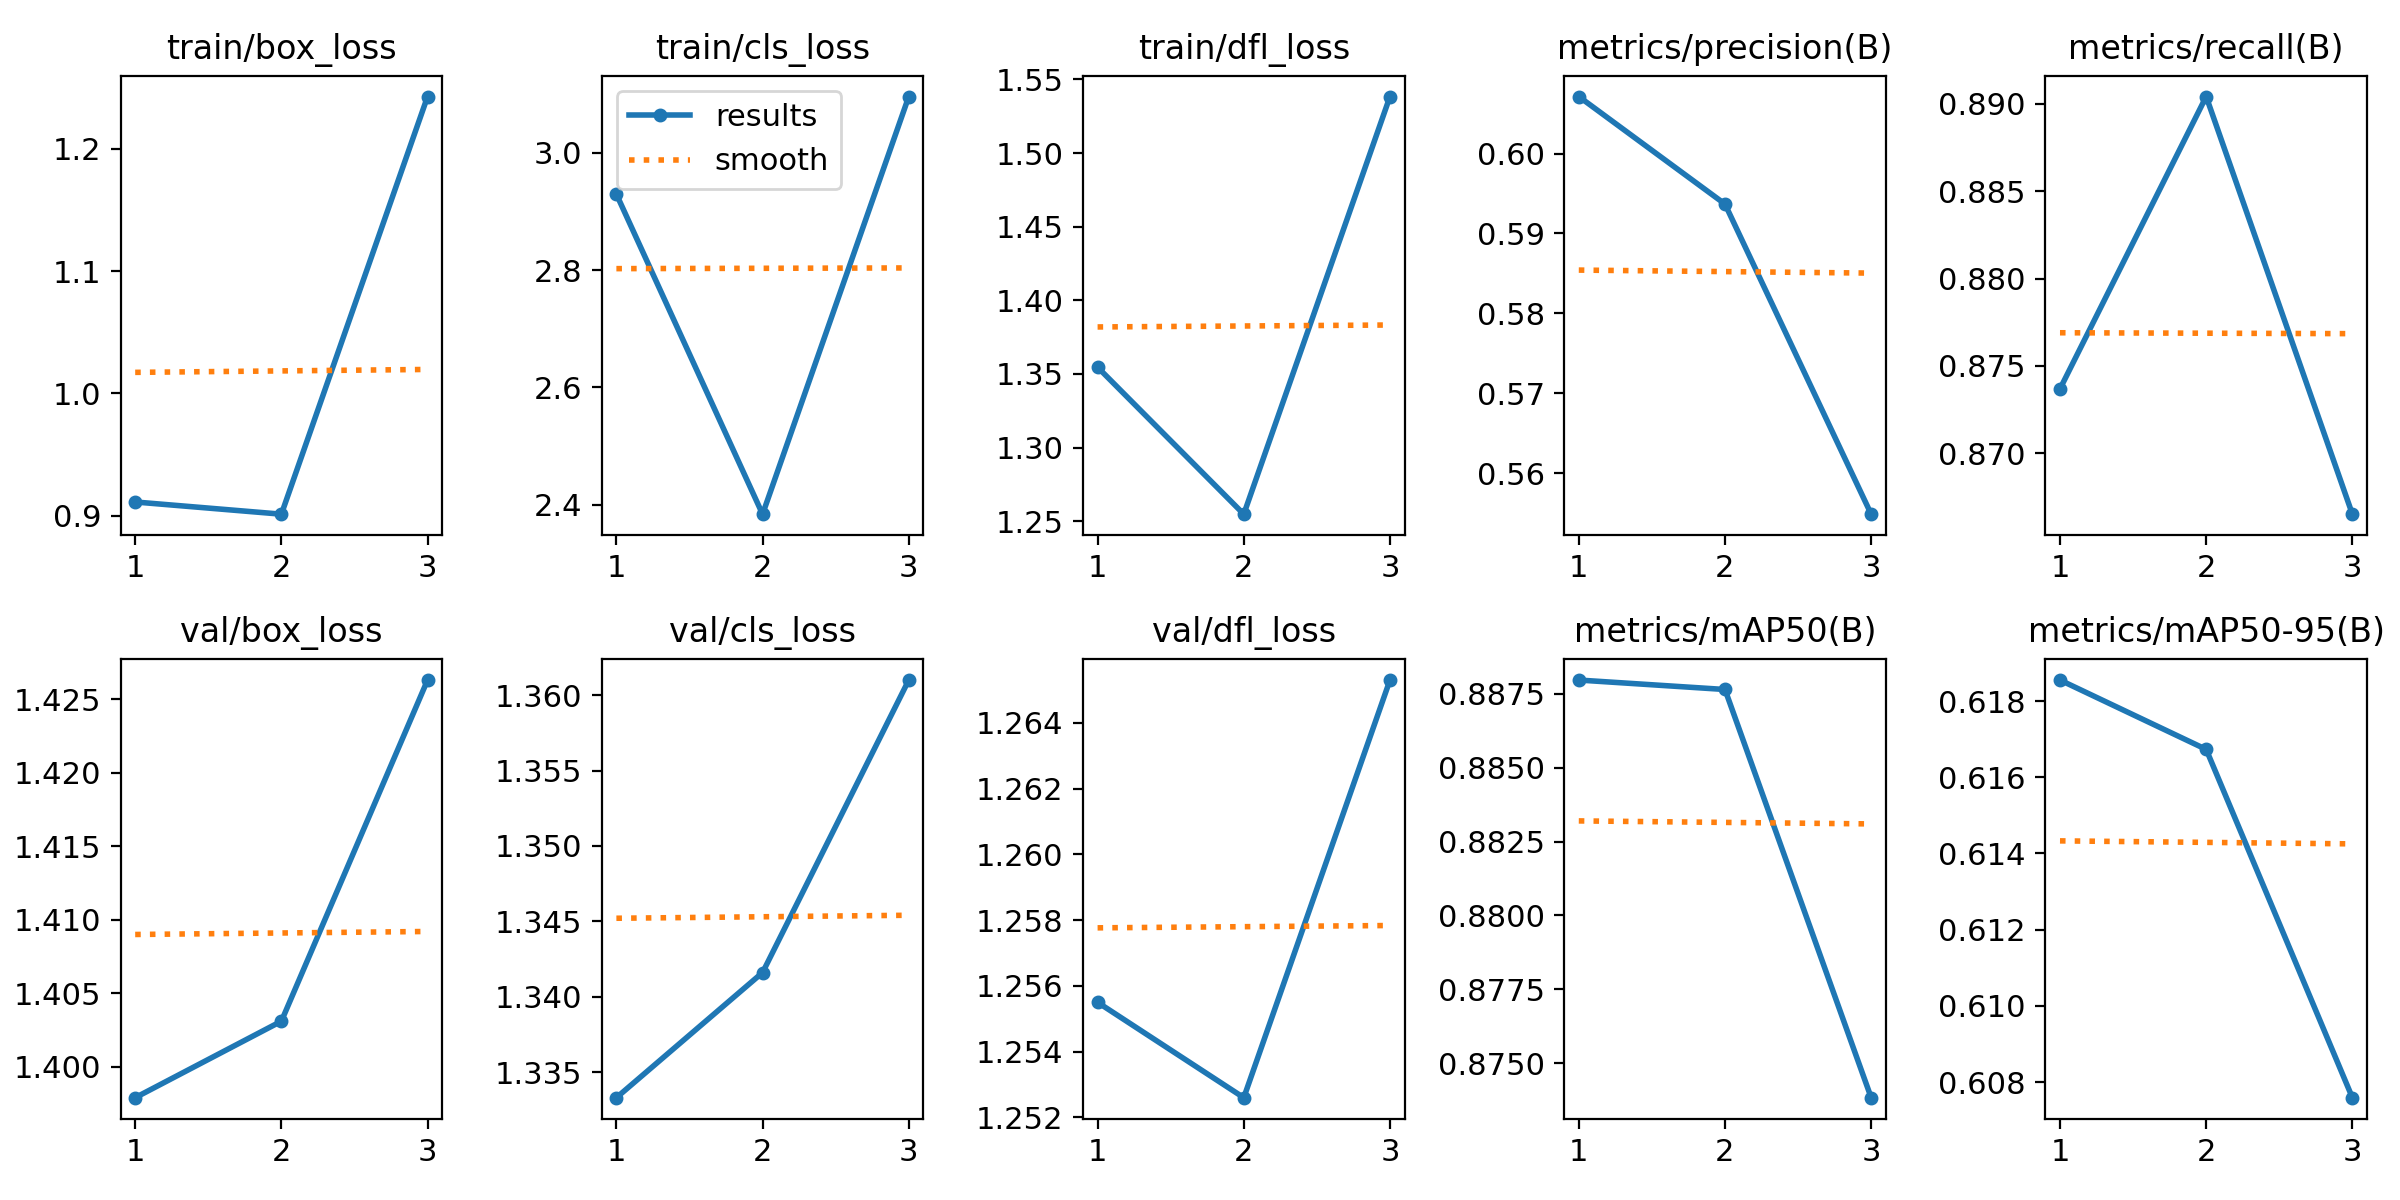

Source data for this figure (header and first rows):
epoch, train/box_loss, train/cls_loss, train/dfl_loss, metrics/precision(B), metrics/recall(B), metrics/mAP50(B), metrics/mAP50-95(B), val/box_loss, val/cls_loss, val/dfl_loss, lr/pg0, lr/pg1, lr/pg2
1, 0.9113, 2.929, 1.355, 0.6071, 0.8737, 0.888, 0.6186, 1.398, 1.333, 1.256, 0, 0, 0
2, 0.9013, 2.384, 1.255, 0.5937, 0.8904, 0.8877, 0.6167, 1.403, 1.342, 1.253, 7.973e-07, 7.973e-07, 7.973e-07
3, 1.243, 3.096, 1.538, 0.5549, 0.8665, 0.8738, 0.6076, 1.426, 1.361, 1.265, 8.092e-07, 8.092e-07, 8.092e-07
